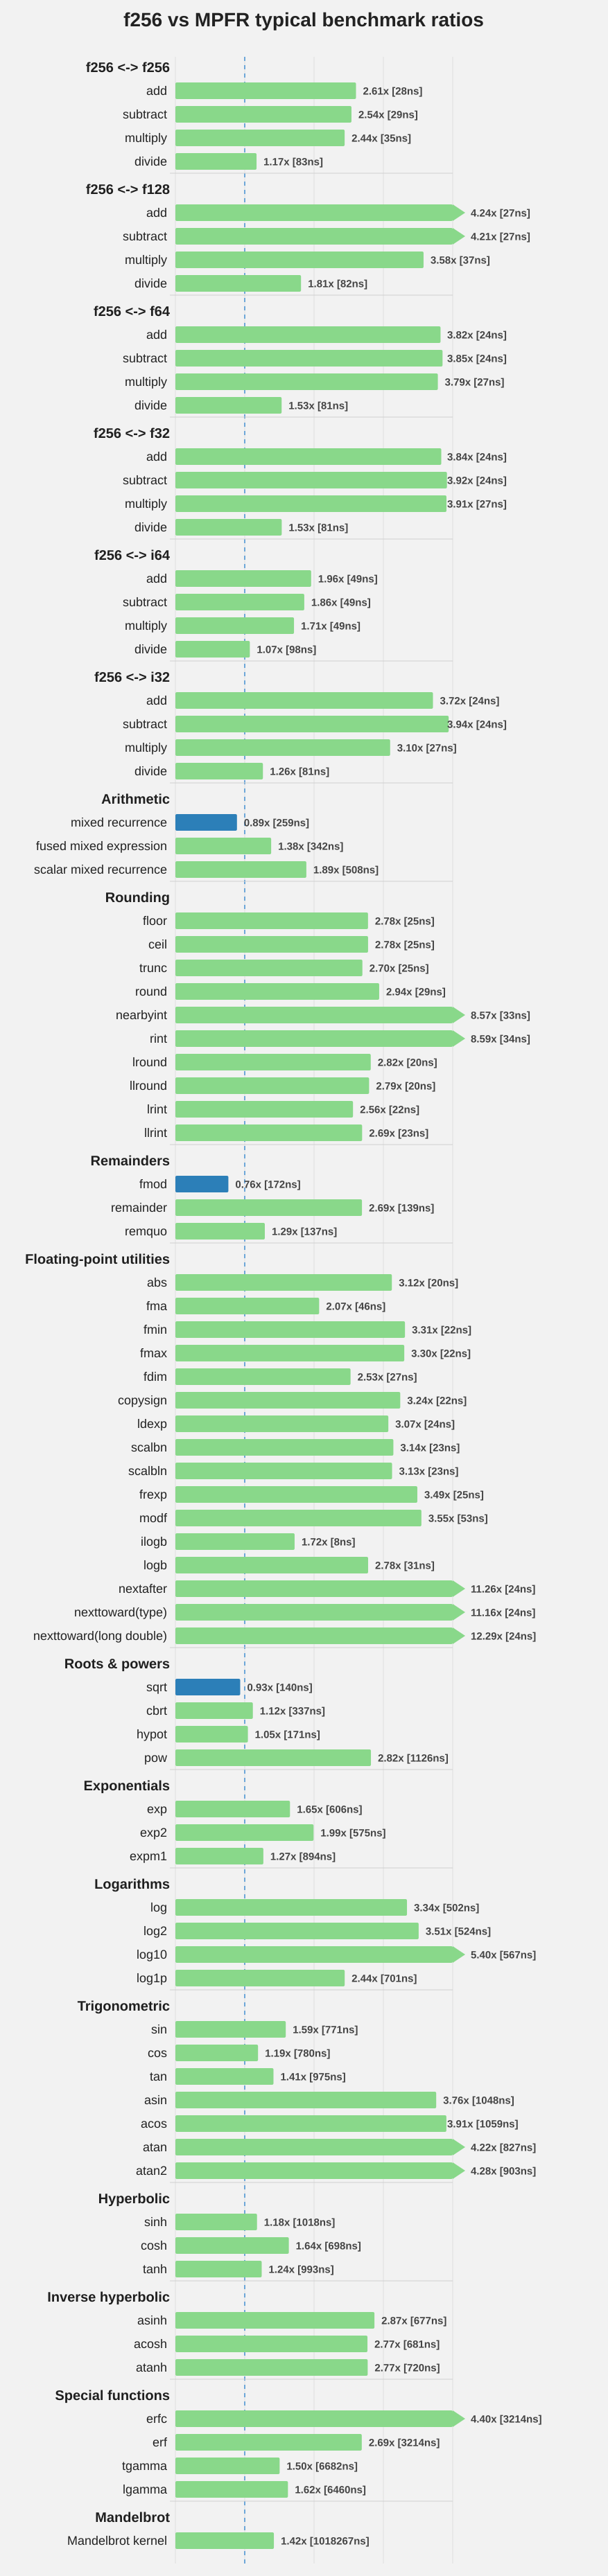

Source data for this figure (header and first rows):
group, label, f256_ns_per_iter, mpfr_ns_per_iter, mpfr_to_f256_ratio
f256 <-> f256, add, 28.12, 73.25, 2.605
f256 <-> f256, subtract, 28.53, 72.46, 2.539
f256 <-> f256, multiply, 35.21, 85.96, 2.441
f256 <-> f256, divide, 83.38, 97.6, 1.171
f256 <-> f128, add, 27.03, 114.7, 4.243
f256 <-> f128, subtract, 26.96, 113.5, 4.212
f256 <-> f128, multiply, 37.27, 133.4, 3.58
f256 <-> f128, divide, 82.08, 148.7, 1.812
f256 <-> f64, add, 24.23, 92.68, 3.825
f256 <-> f64, subtract, 24.08, 92.8, 3.853
f256 <-> f64, multiply, 27.28, 103.3, 3.786
f256 <-> f64, divide, 80.81, 123.8, 1.532
f256 <-> f32, add, 24.44, 93.72, 3.835
f256 <-> f32, subtract, 23.95, 93.81, 3.917
f256 <-> f32, multiply, 27.4, 107.1, 3.91
f256 <-> f32, divide, 81.11, 124.4, 1.534
f256 <-> i64, add, 49.5, 96.91, 1.958
f256 <-> i64, subtract, 48.96, 91.02, 1.859
f256 <-> i64, multiply, 48.9, 83.65, 1.711
f256 <-> i64, divide, 98.25, 105.5, 1.074
f256 <-> i32, add, 24, 89.16, 3.715
f256 <-> i32, subtract, 24.32, 95.88, 3.942
f256 <-> i32, multiply, 26.78, 82.95, 3.098
f256 <-> i32, divide, 80.98, 102.3, 1.263
Arithmetic, mixed recurrence, 258.7, 229.7, 0.8881
Arithmetic, fused mixed expression, 342.2, 472.7, 1.381
Arithmetic, scalar mixed recurrence, 507.5, 958.6, 1.889
Rounding, floor, 24.65, 68.5, 2.779
Rounding, ceil, 25.21, 70.07, 2.779
Rounding, trunc, 24.6, 66.35, 2.697
Rounding, round, 29.3, 86.13, 2.94
Rounding, nearbyint, 33.42, 286.6, 8.574
Rounding, rint, 33.59, 288.5, 8.588
Rounding, lround, 20.1, 56.62, 2.818
Rounding, llround, 19.85, 55.45, 2.794
Rounding, lrint, 21.72, 55.65, 2.562
Rounding, llrint, 22.62, 60.93, 2.693
Remainders, fmod, 171.9, 131.3, 0.7641
Remainders, remainder, 138.6, 373, 2.691
Remainders, remquo, 136.6, 176.2, 1.29
Floating-point utilities, abs, 20.42, 63.77, 3.122
Floating-point utilities, fma, 45.73, 94.81, 2.073
Floating-point utilities, fmin, 21.93, 72.63, 3.312
Floating-point utilities, fmax, 21.98, 72.56, 3.302
Floating-point utilities, fdim, 27.14, 68.56, 2.526
Floating-point utilities, copysign, 22.35, 72.48, 3.243
Floating-point utilities, ldexp, 23.66, 72.68, 3.072
Floating-point utilities, scalbn, 23.46, 73.75, 3.144
Floating-point utilities, scalbln, 23.16, 72.4, 3.125
Floating-point utilities, frexp, 25.28, 88.21, 3.49
Floating-point utilities, modf, 52.87, 187.6, 3.548
Floating-point utilities, ilogb, 7.761, 13.34, 1.719
Floating-point utilities, logb, 30.57, 84.97, 2.78
Floating-point utilities, nextafter, 23.87, 268.8, 11.26
Floating-point utilities, nexttoward(type), 24.11, 269.1, 11.16
Floating-point utilities, nexttoward(long double), 23.83, 292.8, 12.29
Roots & powers, sqrt, 140.1, 130.9, 0.9346
Roots & powers, cbrt, 336.8, 376.2, 1.117
Roots & powers, hypot, 171.1, 178.9, 1.046
Roots & powers, pow, 1126, 3175, 2.821
... 25 more rows
